Run: headless pygame with SDL's dummy video driver; simulated clock (each Clock.tick advances the game by its frame time, no real sleeping); random seed 0; keys injected as events and as key.get_pressed() state; no mouse input.
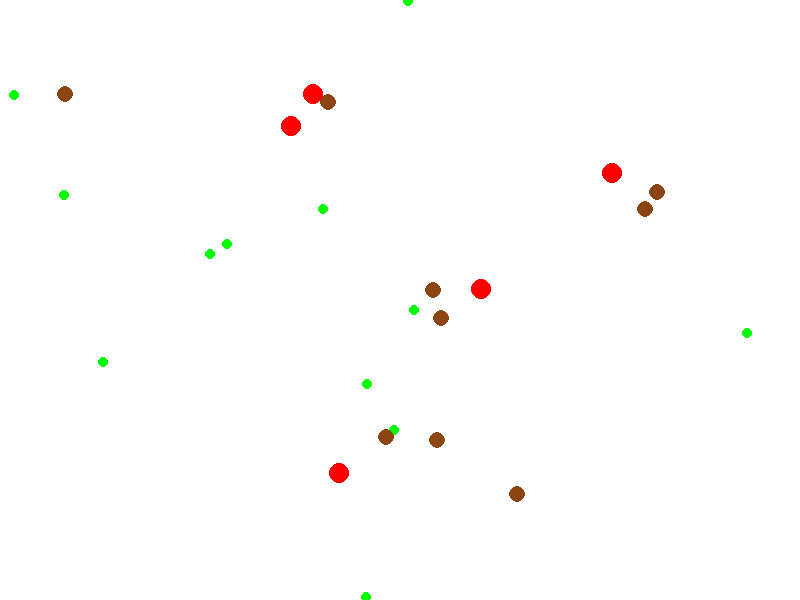
Frame 1 of 4 · flips 1–60 · no input
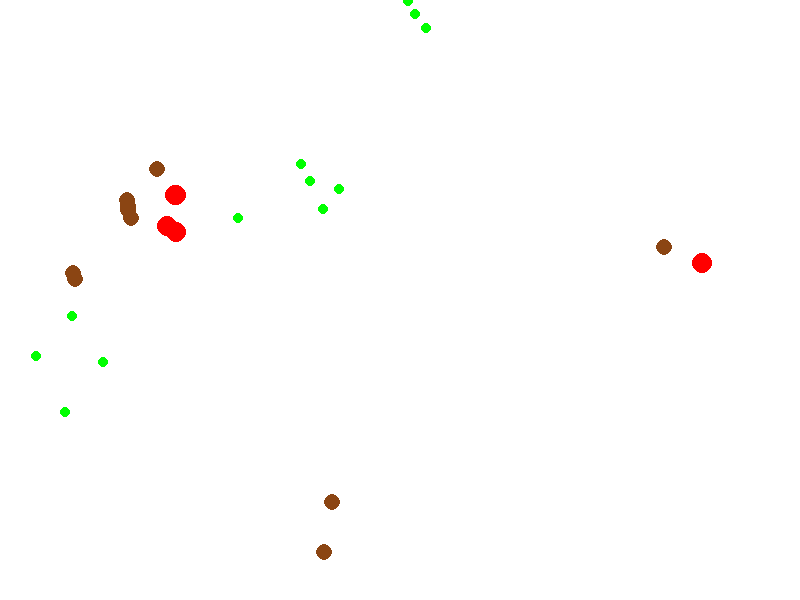
Frame 2 of 4 · flips 61–180 · tapped SPACE, RETURN · held RIGHT (→), D
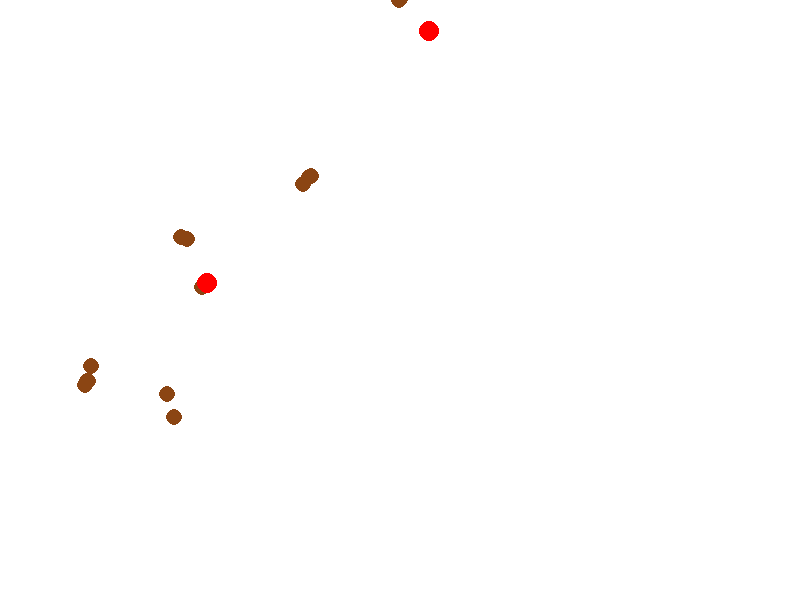
Frame 3 of 4 · flips 181–300 · held DOWN (↓), S
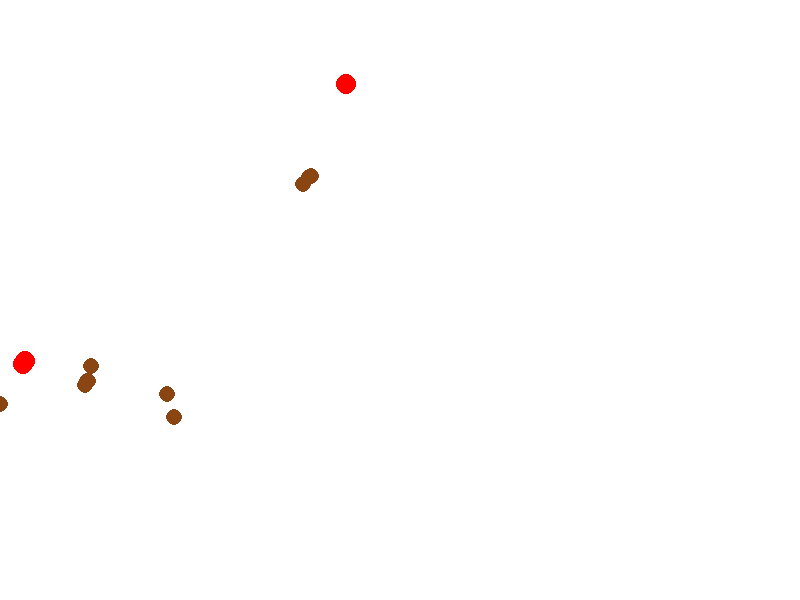
Frame 4 of 4 · flips 301–420 · held LEFT (←), A, UP (↑), W

The pygame program that drew these frames:

import pygame
import random
import math

# Настройки окна
WIDTH, HEIGHT = 800, 600
FPS = 30

# Цвета
WHITE = (255, 255, 255)
GREEN = (0, 255, 0)
RED = (255, 0, 0)
BROWN = (139, 69, 19)

# Инициализация Pygame
pygame.init()
screen = pygame.display.set_mode((WIDTH, HEIGHT))
clock = pygame.time.Clock()

class Plant:
    def __init__(self, x, y):
        self.x = x
        self.y = y
        self.energy = 10
        self.reproduction_time = random.randint(50, 100)

    def update(self):
        self.reproduction_time -= 1
        if self.reproduction_time <= 0:
            self.reproduce()
            self.reproduction_time = random.randint(50, 100)

    def reproduce(self):
        # Создание нового растения в случайном радиусе
        new_x = self.x + random.randint(-50, 50)
        new_y = self.y + random.randint(-50, 50)
        if 0 <= new_x < WIDTH and 0 <= new_y < HEIGHT:
            plants.append(Plant(new_x, new_y))

    def draw(self):
        pygame.draw.circle(screen, GREEN, (self.x, self.y), 5)

class Herbivore:
    def __init__(self, x, y):
        self.x = x
        self.y = y
        self.energy = 50
        self.speed = 2
        self.reproduction_energy = 100

    def update(self):
        self.energy -= 0.1
        if self.energy <= 0:
            herbivores.remove(self)
            return

        # Поиск ближайшего растения
        nearest_plant = None
        min_distance = float('inf')
        for plant in plants:
            distance = math.hypot(self.x - plant.x, self.y - plant.y)
            if distance < min_distance:
                min_distance = distance
                nearest_plant = plant

        # Движение к растению
        if nearest_plant:
            angle = math.atan2(nearest_plant.y - self.y, nearest_plant.x - self.x)
            self.x += self.speed * math.cos(angle)
            self.y += self.speed * math.sin(angle)

            # Поедание растения
            if min_distance < 10:
                self.energy += 20
                plants.remove(nearest_plant)

        # Размножение
        if self.energy >= self.reproduction_energy:
            self.energy /= 2
            herbivores.append(Herbivore(self.x + random.randint(-20, 20), self.y + random.randint(-20, 20)))

        # Избегание хищников
        for predator in predators:
            distance = math.hypot(self.x - predator.x, self.y - predator.y)
            if distance < 50:  # Если хищник близко, убегаем
                angle = math.atan2(self.y - predator.y, self.x - predator.x)
                self.x += self.speed * math.cos(angle)
                self.y += self.speed * math.sin(angle)

    def draw(self):
        pygame.draw.circle(screen, BROWN, (self.x, self.y), 8)

class Predator:
    def __init__(self, x, y):
        self.x = x
        self.y = y
        self.energy = 50
        self.speed = 3
        self.reproduction_energy = 100

    def update(self):
        self.energy -= 0.2
        if self.energy <= 0:
            predators.remove(self)
            return

        # Поиск ближайшего травоядного
        nearest_herbivore = None
        min_distance = float('inf')
        for herbivore in herbivores:
            distance = math.hypot(self.x - herbivore.x, self.y - herbivore.y)
            if distance < min_distance:
                min_distance = distance
                nearest_herbivore = herbivore

        # Движение к травоядному
        if nearest_herbivore:
            angle = math.atan2(nearest_herbivore.y - self.y, nearest_herbivore.x - self.x)
            self.x += self.speed * math.cos(angle)
            self.y += self.speed * math.sin(angle)

            # Поедание травоядного
            if min_distance < 10:
                self.energy += 30
                herbivores.remove(nearest_herbivore)

        # Размножение
        if self.energy >= self.reproduction_energy:
            self.energy /= 2
            predators.append(Predator(self.x + random.randint(-20, 20), self.y + random.randint(-20, 20)))

    def draw(self):
        pygame.draw.circle(screen, RED, (self.x, self.y), 10)


# Создание начальной популяции
plants = [Plant(random.randint(0, WIDTH), random.randint(0, HEIGHT)) for _ in range(20)]
herbivores = [Herbivore(random.randint(0, WIDTH), random.randint(0, HEIGHT)) for _ in range(10)]
predators = [Predator(random.randint(0, WIDTH), random.randint(0, HEIGHT)) for _ in range(5)]

# Основной цикл
running = True
while running:
    screen.fill(WHITE)

    # Обработка событий
    for event in pygame.event.get():
        if event.type == pygame.QUIT:
            running = False

    # Обновление и отрисовка
    for plant in plants:
        plant.update()
        plant.draw()

    for herbivore in herbivores:
        herbivore.update()
        herbivore.draw()

    for predator in predators:
        predator.update()
        predator.draw()

    pygame.display.flip()
    clock.tick(FPS)

pygame.quit()
